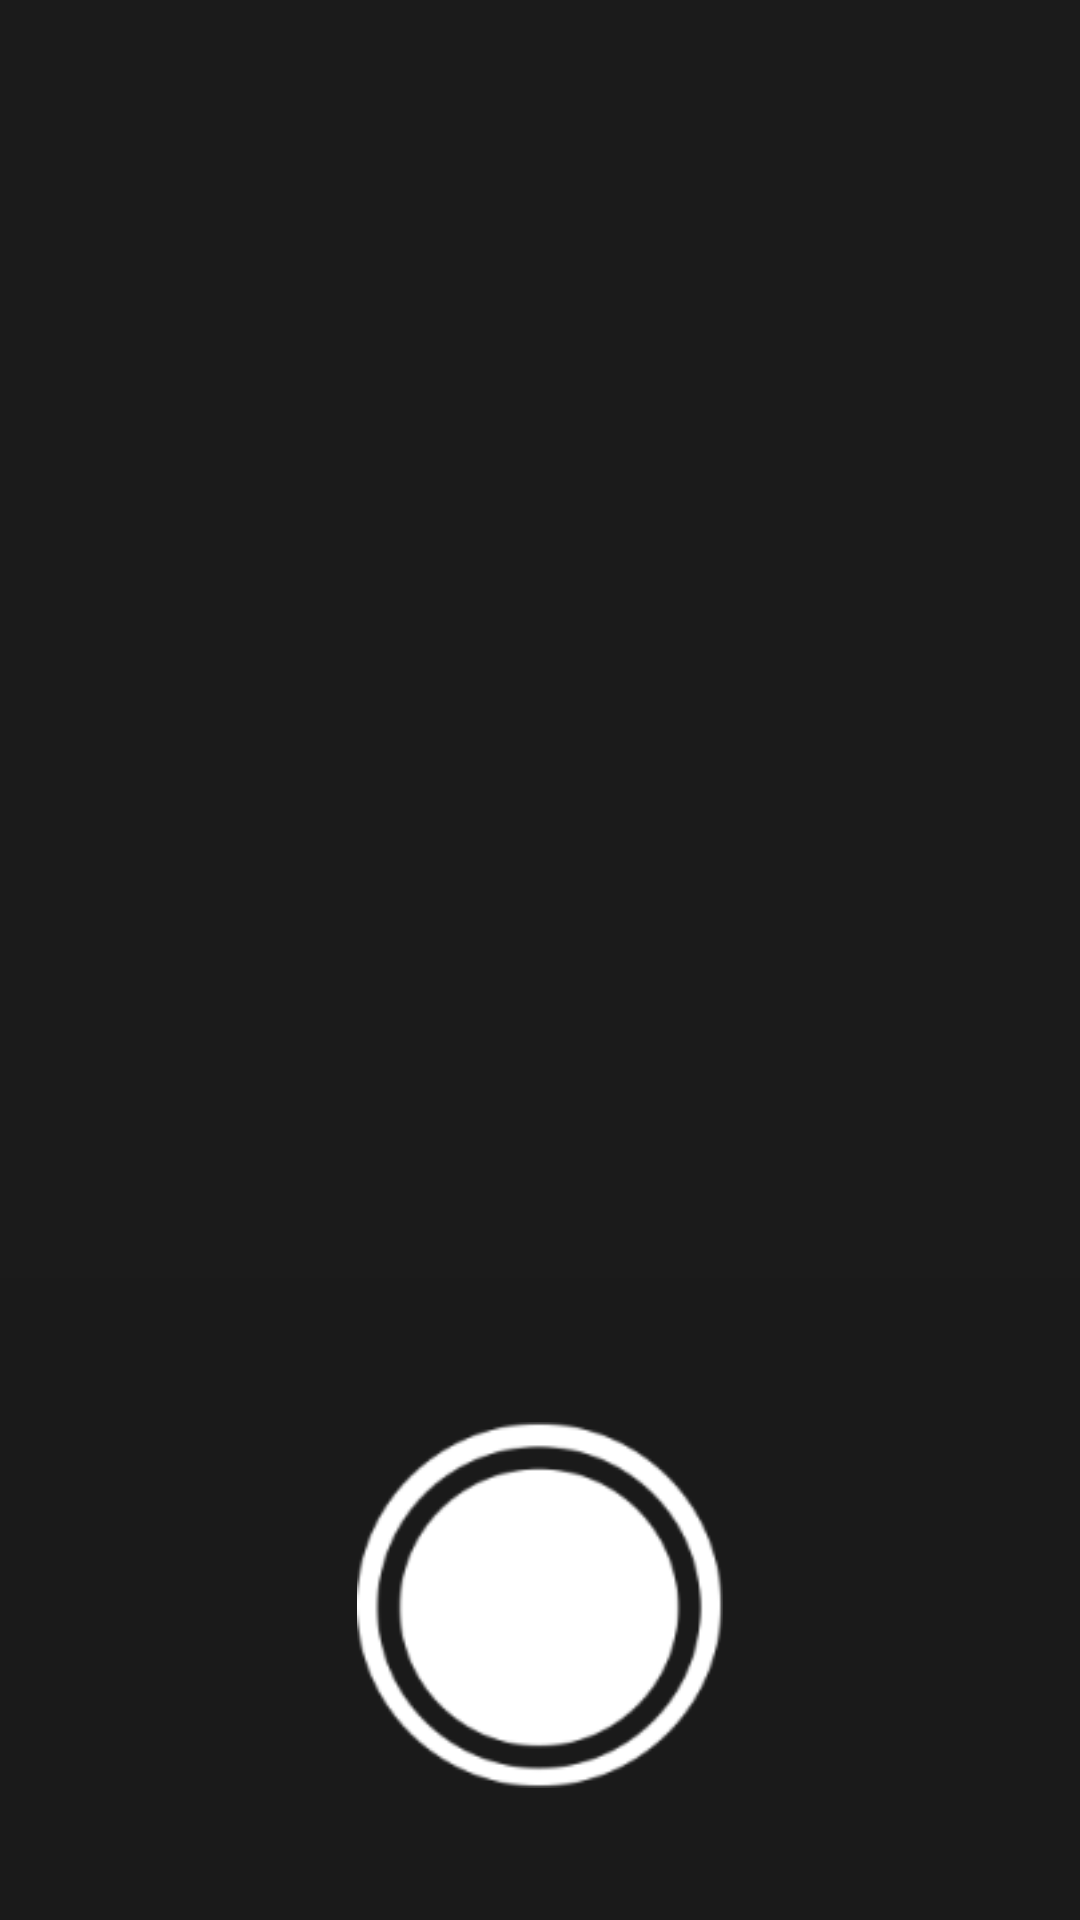

Reconstruct the res/layout file that produces this screen, plus the resources it refers to.
<!-- AndroidManifest.xml: application theme AppTheme -->
<!-- res/layout/fragment_face_recognition.xml -->
<?xml version="1.0" encoding="utf-8"?>
<androidx.constraintlayout.widget.ConstraintLayout xmlns:android="http://schemas.android.com/apk/res/android"
    xmlns:app="http://schemas.android.com/apk/res-auto"
    xmlns:tools="http://schemas.android.com/tools"
    android:layout_width="match_parent"
    android:layout_height="match_parent"
    android:background="@color/black"
    tools:context=".ui.FaceRecognitionFragment">

    <FrameLayout
        android:id="@+id/framelayout"
        android:layout_width="0dp"
        android:layout_height="0dp"
        app:layout_constraintBottom_toTopOf="@id/view"
        app:layout_constraintEnd_toEndOf="parent"
        app:layout_constraintStart_toStartOf="parent"
        app:layout_constraintTop_toTopOf="parent" />

    <androidx.constraintlayout.widget.ConstraintLayout
        android:id="@+id/constraint1"
        android:layout_width="wrap_content"
        android:layout_height="wrap_content"
        android:background="@drawable/shape_black_1"
        android:paddingHorizontal="92dp"
        android:paddingTop="76dp"
        android:paddingBottom="122dp"
        android:visibility="gone"
        app:layout_constraintBottom_toBottomOf="@id/framelayout"
        app:layout_constraintEnd_toEndOf="parent"
        app:layout_constraintStart_toStartOf="parent"
        app:layout_constraintTop_toTopOf="parent">

        <ImageView
            android:id="@+id/iv_1"
            android:layout_width="90dp"
            android:layout_height="86dp"
            android:src="@drawable/success"
            app:layout_constraintBottom_toTopOf="@id/tv_1"
            app:layout_constraintEnd_toEndOf="parent"
            app:layout_constraintStart_toStartOf="parent"
            app:layout_constraintTop_toTopOf="parent" />

        <TextView
            android:id="@+id/tv_1"
            android:layout_width="wrap_content"
            android:layout_height="wrap_content"
            android:layout_marginTop="22dp"
            android:text="识别成功"
            android:textColor="@color/white"
            android:textSize="16sp"
            app:layout_constraintEnd_toEndOf="parent"
            app:layout_constraintStart_toStartOf="parent"
            app:layout_constraintTop_toBottomOf="@id/iv_1" />
    </androidx.constraintlayout.widget.ConstraintLayout>

    <androidx.constraintlayout.widget.ConstraintLayout
        android:id="@+id/constraint2"
        android:layout_width="wrap_content"
        android:layout_height="wrap_content"
        android:background="@drawable/shape_black_1"
        android:paddingHorizontal="92dp"
        android:paddingTop="76dp"
        android:paddingBottom="122dp"
        android:visibility="gone"
        app:layout_constraintBottom_toBottomOf="@id/framelayout"
        app:layout_constraintEnd_toEndOf="parent"
        app:layout_constraintStart_toStartOf="parent"
        app:layout_constraintTop_toTopOf="parent">

        <ImageView
            android:id="@+id/iv_2"
            android:layout_width="90dp"
            android:layout_height="86dp"
            android:src="@drawable/fail"
            app:layout_constraintBottom_toTopOf="@id/tv_2"
            app:layout_constraintEnd_toEndOf="parent"
            app:layout_constraintStart_toStartOf="parent"
            app:layout_constraintTop_toTopOf="parent" />

        <TextView
            android:id="@+id/tv_2"
            android:layout_width="wrap_content"
            android:layout_height="wrap_content"
            android:layout_marginTop="22dp"
            android:gravity="center"
            android:text="验证失败\n请重新识别"
            android:textColor="#F94337"
            android:textSize="16sp"
            app:layout_constraintEnd_toEndOf="parent"
            app:layout_constraintStart_toStartOf="parent"
            app:layout_constraintTop_toBottomOf="@id/iv_2" />
    </androidx.constraintlayout.widget.ConstraintLayout>

    <androidx.constraintlayout.widget.ConstraintLayout
        android:id="@+id/constraint3"
        android:layout_width="wrap_content"
        android:layout_height="wrap_content"
        android:background="@drawable/shape_black_1"
        android:paddingHorizontal="92dp"
        android:paddingTop="76dp"
        android:paddingBottom="122dp"
        android:visibility="gone"
        app:layout_constraintBottom_toBottomOf="@id/framelayout"
        app:layout_constraintEnd_toEndOf="parent"
        app:layout_constraintStart_toStartOf="parent"
        app:layout_constraintTop_toTopOf="parent">

        <ImageView
            android:id="@+id/iv_3"
            android:layout_width="90dp"
            android:layout_height="86dp"
            android:src="@drawable/load"
            app:layout_constraintBottom_toTopOf="@id/tv_3"
            app:layout_constraintEnd_toEndOf="parent"
            app:layout_constraintStart_toStartOf="parent"
            app:layout_constraintTop_toTopOf="parent" />

        <TextView
            android:id="@+id/tv_3"
            android:layout_width="wrap_content"
            android:layout_height="wrap_content"
            android:layout_marginTop="22dp"
            android:gravity="center"
            android:text="识别中"
            android:textColor="@color/white"
            android:textSize="16sp"
            app:layout_constraintEnd_toEndOf="parent"
            app:layout_constraintStart_toStartOf="parent"
            app:layout_constraintTop_toBottomOf="@id/iv_3" />
    </androidx.constraintlayout.widget.ConstraintLayout>

    <View
        android:id="@+id/view"
        android:layout_width="0dp"
        android:layout_height="214dp"
        android:background="#1A1A1A"
        app:layout_constraintBottom_toBottomOf="parent"
        app:layout_constraintEnd_toEndOf="parent"
        app:layout_constraintStart_toStartOf="parent" />
    
    
    
    
    
    
    
    

    <ImageView
        android:id="@+id/bt_take_photo"
        android:layout_width="122dp"
        android:layout_height="122dp"
        android:layout_marginBottom="44dp"
        android:background="@drawable/take_picture"
        app:layout_constraintBottom_toBottomOf="parent"
        app:layout_constraintEnd_toEndOf="parent"
        app:layout_constraintStart_toStartOf="parent" />

</androidx.constraintlayout.widget.ConstraintLayout>
<!-- resources referenced by this layout -->
<resources>
  <color name="black">#1B1B1B</color>
  <color name="white">#FFFFFF</color>
  <!-- drawable fail: png bitmap (drawable-xxhdpi, 4186 bytes) -->
  <!-- drawable load: png bitmap (drawable-xxhdpi, 2358 bytes) -->
  <!-- drawable shape_black_1 (drawable) -->
  <?xml version="1.0" encoding="utf-8"?>
  <shape android:shape="rectangle" xmlns:android="http://schemas.android.com/apk/res/android">
      <corners android:radius="8dp" />
      <solid android:color="#000000" />
  </shape>
  <!-- drawable success: png bitmap (drawable-xxhdpi, 2810 bytes) -->
  <!-- drawable take_picture: png bitmap (drawable-xxhdpi, 7406 bytes) -->
  <!-- mipmap face: png bitmap (mipmap-xhdpi, 31875 bytes) -->
  <style name="AppTheme" parent="Theme.AppCompat.Light.DarkActionBar">
          
          <item name="colorPrimary">@color/colorPrimary</item>
          <item name="colorPrimaryDark">@color/colorPrimaryDark</item>
          <item name="colorAccent">@color/colorAccent</item>
          <item name="windowNoTitle">true</item>
          <item name="android:windowBackground">#F3F3F4</item>
      </style>
  <color name="colorPrimary">#6200EE</color>
  <color name="colorPrimaryDark">#3700B3</color>
  <color name="colorAccent">#03DAC5</color>
</resources>
